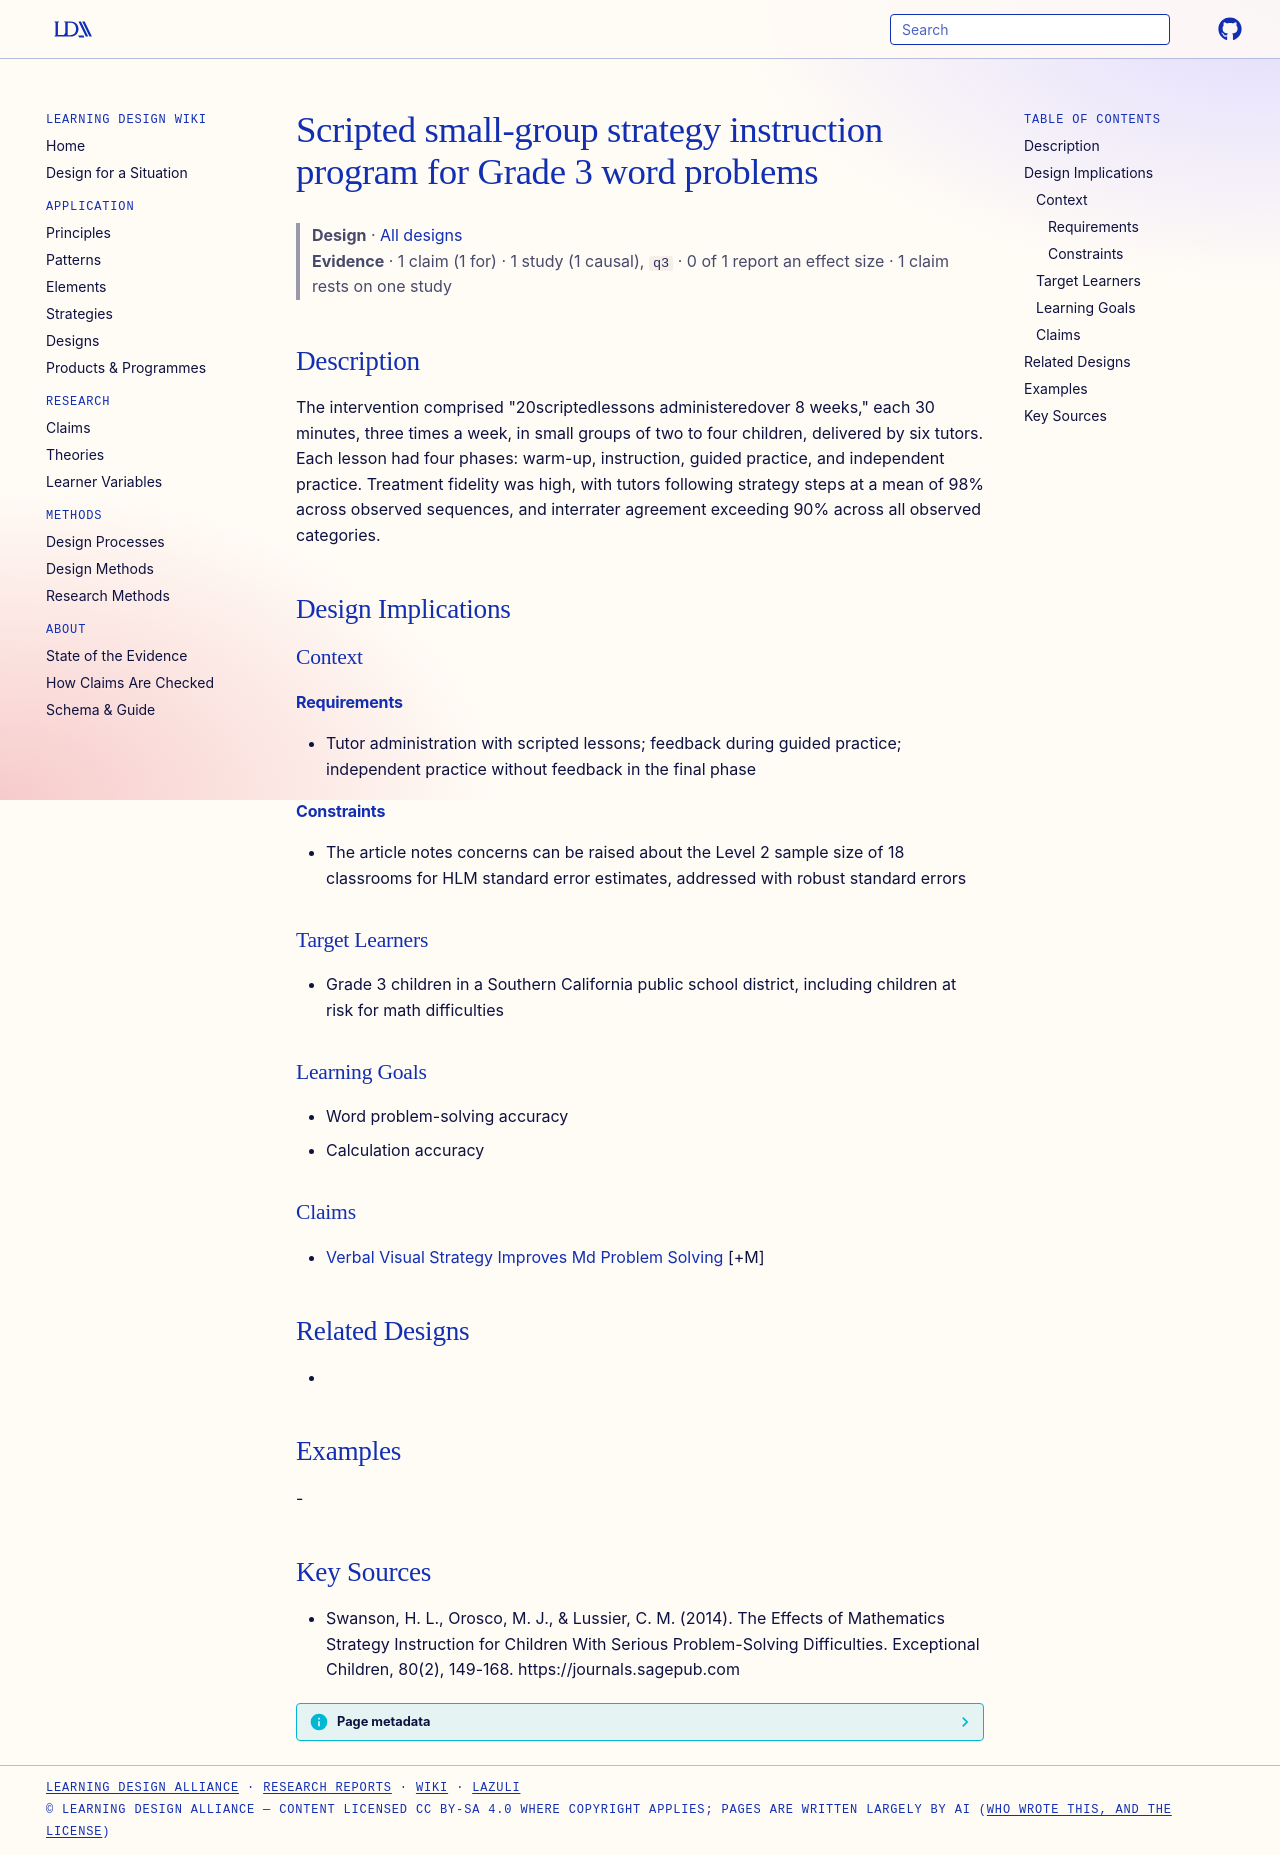

repository: Learning-Design-Alliance/learning-wiki · page: designs/scripted-strategy-instruction-grade3-word-problems/index.html · generator: mkdocs

---
type: design
id: scripted-strategy-instruction-grade3-word-problems
title: Scripted small-group strategy instruction program for Grade 3 word problems
description: "The intervention comprised \"20scriptedlessons administeredover 8 weeks,\" each 30 minutes, three times a week, in small groups of two to four children, delivered by six tutors."
status: review
generated:
  by: "process:settle-candidates"
  at: 2026-11-03
sources:
  - id: swanson-2014
    resource: "https://journals.sagepub.com"
    title: "Swanson, H. L., Orosco, M. J., & Lussier, C. M. (2014). The Effects of Mathematics Strategy Instruction for Children With Serious Problem-Solving Difficulties. Exceptional Children, 80(2), 149-168. https://journals.sagepub.com"
    author: "Swanson, H. L., Orosco, M. J., & Lussier, C. M"
---

# Scripted small-group strategy instruction program for Grade 3 word problems

> **Design** · [All designs](index.md)
> **Evidence** · 1 claim (1 for) · 1 study (1 causal), `q3` · 0 of 1 report an effect size · 1 claim rests on one study

## Description
The intervention comprised "20scriptedlessons administeredover 8 weeks," each 30 minutes, three times a week, in small groups of two to four children, delivered by six tutors. Each lesson had four phases: warm-up, instruction, guided practice, and independent practice. Treatment fidelity was high, with tutors following strategy steps at a mean of 98% across observed sequences, and interrater agreement exceeding 90% across all observed categories.

## Design Implications

### Context
#### Requirements
- Tutor administration with scripted lessons; feedback during guided practice; independent practice without feedback in the final phase
#### Constraints
- The article notes concerns can be raised about the Level 2 sample size of 18 classrooms for HLM standard error estimates, addressed with robust standard errors

### Target Learners
- Grade 3 children in a Southern California public school district, including children at risk for math difficulties

### Learning Goals
- Word problem-solving accuracy
- Calculation accuracy

### Claims
- [Verbal Visual Strategy Improves Md Problem Solving](../claims/verbal-visual-strategy-improves-md-problem-solving.md) [+M]

## Related Designs
- 

## Examples
-

## Key Sources
- Swanson, H. L., Orosco, M. J., & Lussier, C. M. (2014). The Effects of Mathematics Strategy Instruction for Children With Serious Problem-Solving Difficulties. Exceptional Children, 80(2), 149-168. https://journals.sagepub.com
